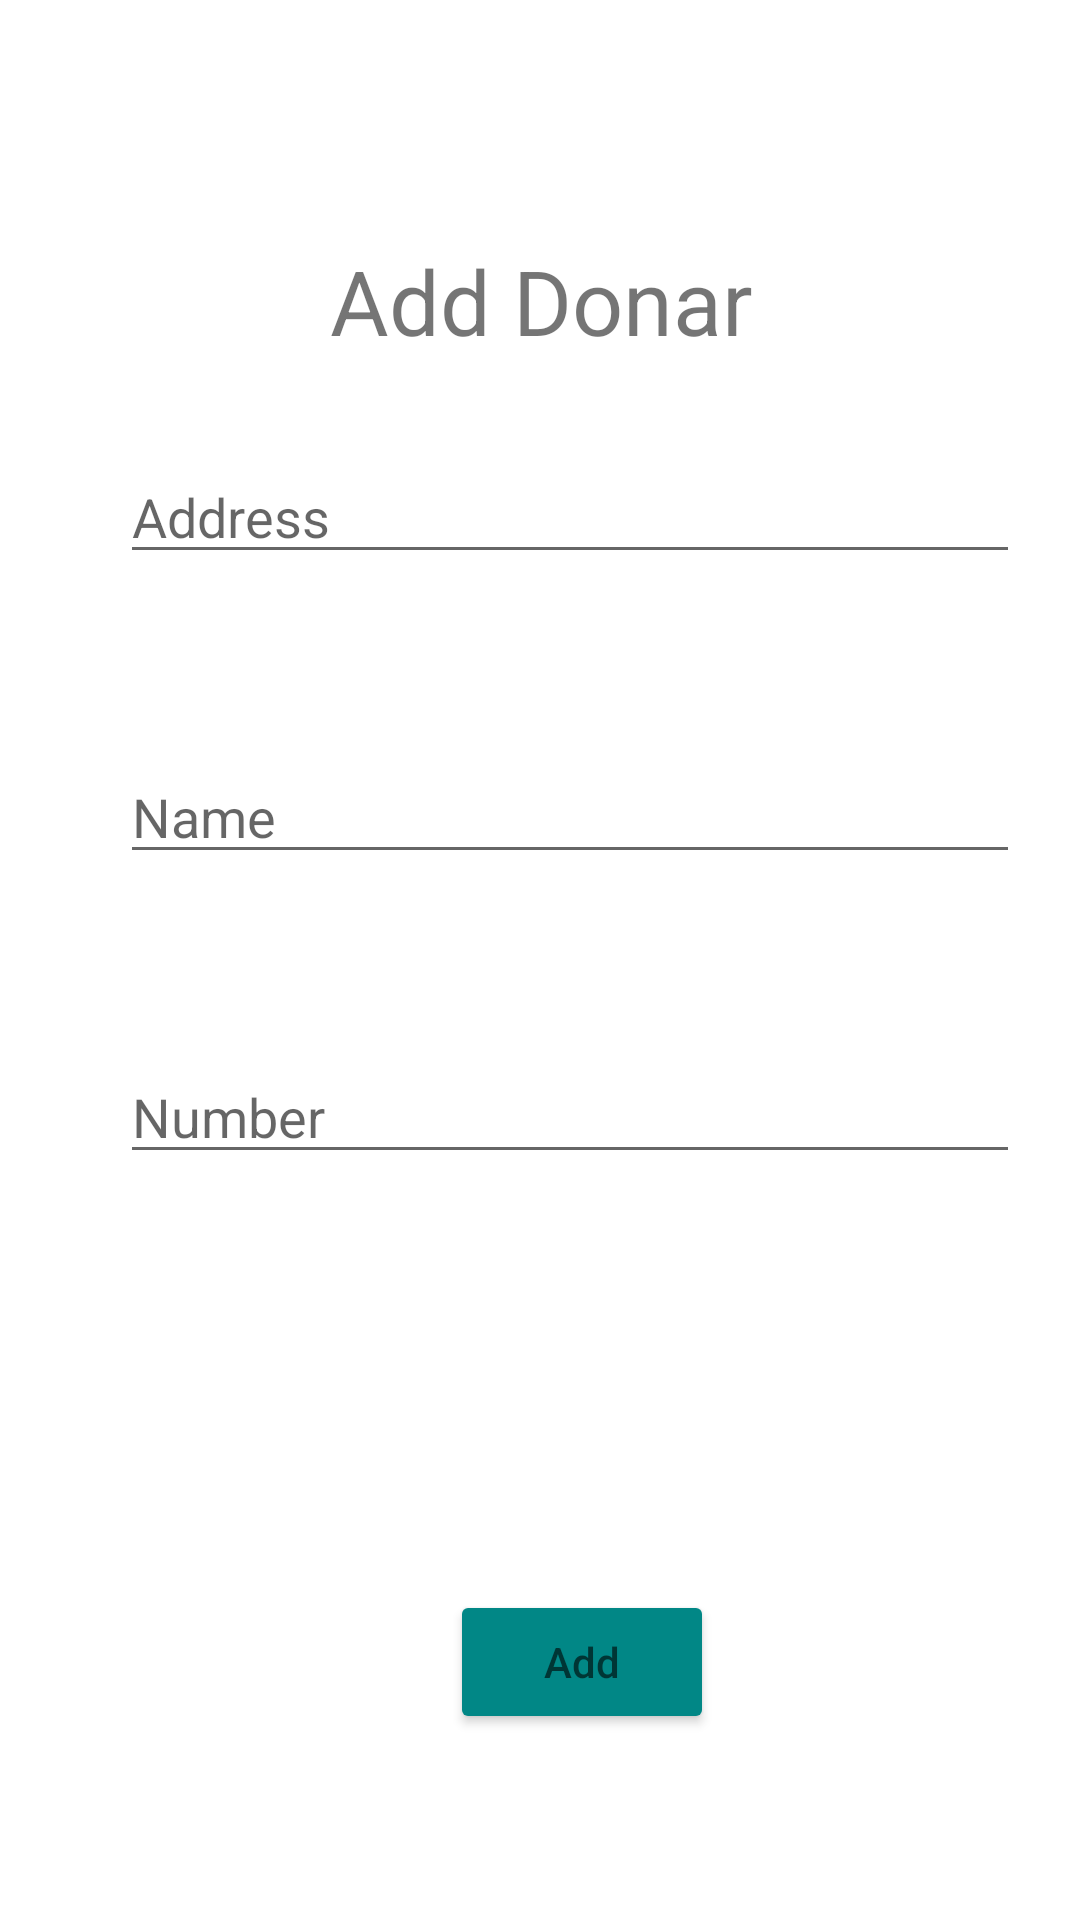

Produce the Android XML layout that renders to this screen, including the resource entries it uses.
<!-- AndroidManifest.xml: application theme Theme.GridViewUpdate -->
<!-- res/layout/gridview_item.xml -->
<?xml version="1.0" encoding="utf-8"?>
<RelativeLayout xmlns:android="http://schemas.android.com/apk/res/android"
    android:layout_width="match_parent"
    android:layout_height="match_parent">
    <LinearLayout
        android:layout_width="match_parent"
        android:layout_height="match_parent">
        <TextView
            android:layout_width="wrap_content"
            android:layout_height="wrap_content"
            android:text="Add Donar"
            android:layout_marginTop="80sp"
            android:layout_marginLeft="110sp"
            android:textSize="30sp"/>

    </LinearLayout>
    <LinearLayout
        android:layout_width="match_parent"
        android:layout_height="match_parent">
        <EditText
            android:layout_width="300dp"
            android:layout_height="wrap_content"
            android:hint="Name"
            android:id="@+id/name"
            android:layout_marginTop="250dp"
            android:layout_marginLeft="40dp"
            android:inputType="text"/>

    </LinearLayout>

    <LinearLayout
        android:layout_width="match_parent"
        android:layout_height="match_parent">
        <EditText
            android:layout_width="300dp"
            android:layout_height="wrap_content"
            android:hint="Number"
            android:id="@+id/number"
            android:layout_marginTop="350dp"
            android:layout_marginLeft="40dp"
            android:inputType="text"/>

    </LinearLayout>
    <LinearLayout
        android:layout_width="match_parent"
        android:layout_height="match_parent">
        <EditText
            android:layout_width="300dp"
            android:layout_height="wrap_content"
            android:hint="Address"
            android:id="@+id/address"
            android:layout_marginTop="150dp"
            android:layout_marginLeft="40dp"
            android:inputType="text"/>

    </LinearLayout>

    <LinearLayout
        android:layout_width="match_parent"
        android:layout_height="match_parent">

        <Button
            android:id="@+id/addbtn"
            android:layout_width="wrap_content"
            android:layout_height="wrap_content"
            android:layout_marginLeft="150dp"
            android:layout_marginTop="530dp"
            android:backgroundTint="@color/teal_700"
            android:hint="Add" />

    </LinearLayout>
</RelativeLayout>
<!-- resources referenced by this layout -->
<resources>
  <style name="Theme.GridViewUpdate" parent="Theme.MaterialComponents.DayNight.DarkActionBar">
          
          <item name="colorPrimary">@color/purple_500</item>
          <item name="colorPrimaryVariant">@color/purple_700</item>
          <item name="colorOnPrimary">@color/white</item>
          
          <item name="colorSecondary">@color/teal_200</item>
          <item name="colorSecondaryVariant">@color/teal_700</item>
          <item name="colorOnSecondary">@color/black</item>
          
          <item name="android:statusBarColor" tools:targetApi="l">?attr/colorPrimaryVariant</item>
          
      </style>
  <!-- not gathered from this repository: default colours our renderer supplied (Android Studio template values) -->
  <color name="purple_500">#FF6200EE</color>
  <color name="purple_700">#FF3700B3</color>
  <color name="teal_200">#FF03DAC5</color>
  <color name="teal_700">#FF018786</color>
  <color name="black">#FF000000</color>
  <color name="white">#FFFFFFFF</color>
</resources>
